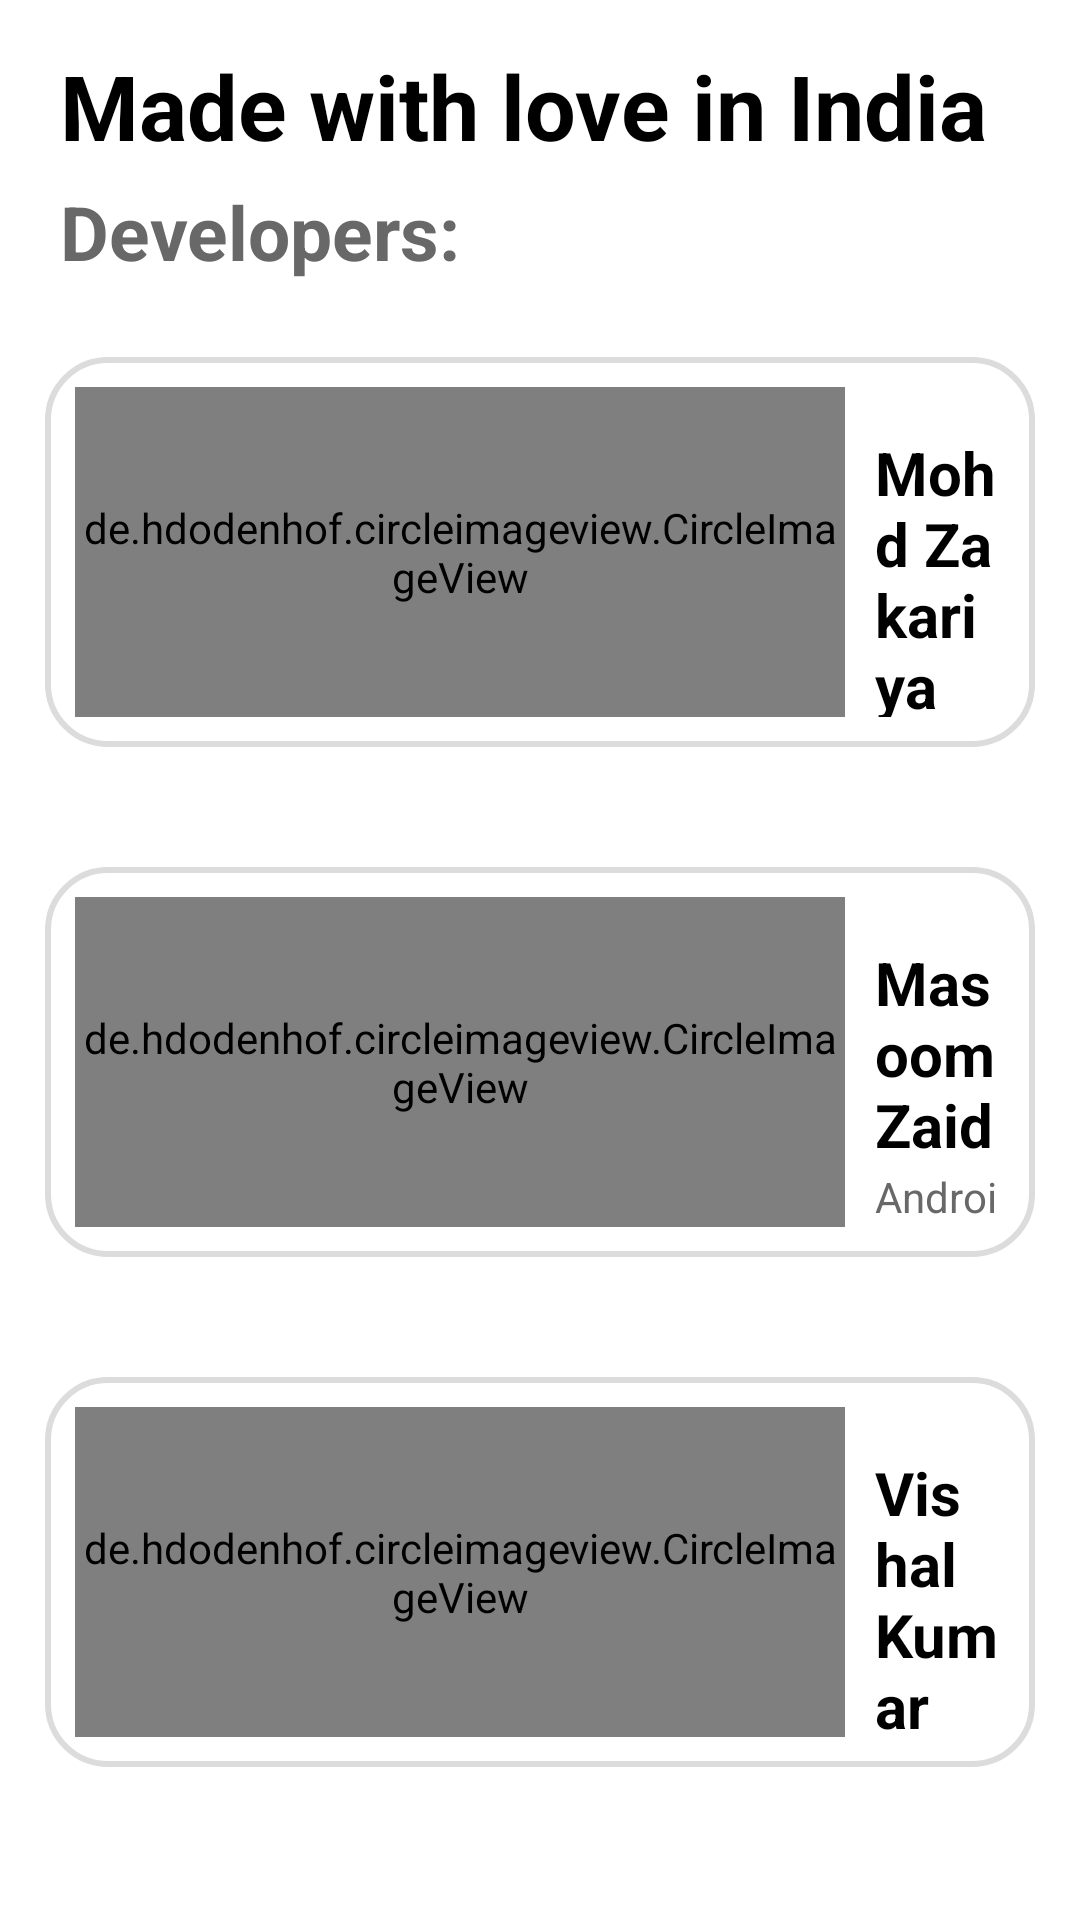

Layout XML and referenced resources for this Android screen:
<!-- AndroidManifest.xml: application theme Theme.KipmNotes -->
<!-- res/layout/fragment_about.xml -->
<?xml version="1.0" encoding="utf-8"?>
<ScrollView xmlns:android="http://schemas.android.com/apk/res/android"
    xmlns:app="http://schemas.android.com/apk/res-auto"
    xmlns:tools="http://schemas.android.com/tools"
    android:layout_width="match_parent"
    android:layout_height="match_parent"
    tools:context=".ui.fragment.AboutFragment">

    <LinearLayout
        android:layout_width="match_parent"
        android:layout_height="wrap_content"
        android:orientation="vertical">

        <TextView
            android:id="@+id/heading"
            android:layout_width="wrap_content"
            android:layout_height="wrap_content"
            android:layout_marginStart="20dp"
            android:layout_marginTop="15dp"
            android:text="@string/made_with_love_in_india"
            android:textColor="@color/black"
            android:textSize="30sp"
            android:textStyle="bold" />

        <TextView
            android:id="@+id/txtSubHeading"
            android:layout_width="wrap_content"
            android:layout_height="wrap_content"
            android:layout_marginStart="20dp"
            android:layout_marginTop="5dp"
            android:text="@string/developers"
            android:textColor="#686868"
            android:textSize="25sp"
            android:textStyle="bold" />

        <LinearLayout
            android:layout_width="wrap_content"
            android:layout_height="130dp"
            android:layout_marginStart="15dp"
            android:layout_marginTop="25dp"
            android:layout_marginEnd="15dp"
            android:layout_marginBottom="15dp"
            android:background="@drawable/about_page_border"
            android:orientation="horizontal"
            android:weightSum="11">

            <de.hdodenhof.circleimageview.CircleImageView
                android:layout_width="0dp"
                android:layout_height="110dp"
                android:layout_weight="4.0"
                android:src="@drawable/zakariya"
                app:civ_border_color="@color/grey"
                app:civ_border_width="1dp" />

            <LinearLayout
                android:layout_width="0dp"
                android:layout_height="match_parent"
                android:layout_weight="7.0"
                android:orientation="vertical"
                android:paddingStart="10dp"
                android:paddingEnd="0dp">

                <TextView
                    android:id="@+id/txtZakariyaName"
                    android:layout_width="match_parent"
                    android:layout_height="wrap_content"
                    android:layout_marginTop="15dp"
                    android:text="@string/mohd_zakariya"
                    android:textColor="@color/black"
                    android:textSize="20sp"
                    android:textStyle="bold" />

                <TextView
                    android:id="@+id/txtZakariyaWork"
                    android:layout_width="wrap_content"
                    android:layout_height="wrap_content"
                    android:layout_marginTop="1dp"
                    android:text="@string/android_developer"
                    android:textColor="#686868"
                    android:textSize="14sp" />

                <TextView
                    android:id="@+id/txtAboutZakariya"
                    android:layout_width="wrap_content"
                    android:layout_height="wrap_content"
                    android:layout_marginTop="10dp"
                    android:text="@string/zakariyaLinkedin"
                    android:textSize="14sp"
                    app:drawableEndCompat="@drawable/ic_right_arrow" />
            </LinearLayout>
        </LinearLayout>

        <LinearLayout
            android:layout_width="wrap_content"
            android:layout_height="130dp"
            android:layout_marginStart="15dp"
            android:layout_marginTop="25dp"
            android:layout_marginEnd="15dp"
            android:layout_marginBottom="15dp"
            android:background="@drawable/about_page_border"
            android:orientation="horizontal"
            android:weightSum="11">

            <de.hdodenhof.circleimageview.CircleImageView
                android:layout_width="0dp"
                android:layout_height="110dp"
                android:layout_weight="4.0"
                android:src="@drawable/masoom"
                app:civ_border_color="@color/grey"
                app:civ_border_width="1dp" />

            <LinearLayout
                android:layout_width="0dp"
                android:layout_height="match_parent"
                android:layout_weight="7.0"
                android:orientation="vertical"
                android:paddingStart="10dp"
                android:paddingEnd="0dp">

                <TextView
                    android:id="@+id/txtMasoomName"
                    android:layout_width="match_parent"
                    android:layout_height="wrap_content"
                    android:layout_marginTop="15dp"
                    android:text="@string/masoom_zaid"
                    android:textColor="@color/black"
                    android:textSize="20sp"
                    android:textStyle="bold" />

                <TextView
                    android:id="@+id/txtMasoomWork"
                    android:layout_width="wrap_content"
                    android:layout_height="wrap_content"
                    android:layout_marginTop="1dp"
                    android:text="@string/android_developer"
                    android:textColor="#686868"
                    android:textSize="14sp" />

                <TextView
                    android:id="@+id/txtAboutMasoom"
                    android:layout_width="wrap_content"
                    android:layout_height="wrap_content"
                    android:layout_marginTop="10dp"
                    android:text="@string/masoomLinkedin"
                    android:textSize="14sp"
                    app:drawableEndCompat="@drawable/ic_right_arrow" />
            </LinearLayout>
        </LinearLayout>

        <LinearLayout
            android:layout_width="wrap_content"
            android:layout_height="130dp"
            android:layout_marginStart="15dp"
            android:layout_marginTop="25dp"
            android:layout_marginEnd="15dp"
            android:layout_marginBottom="15dp"
            android:background="@drawable/about_page_border"
            android:orientation="horizontal"
            android:weightSum="11">

            <de.hdodenhof.circleimageview.CircleImageView
                android:layout_width="0dp"
                android:layout_height="110dp"
                android:layout_weight="4.0"
                android:src="@drawable/vishal"
                app:civ_border_color="@color/grey"
                app:civ_border_width="1dp" />

            <LinearLayout
                android:layout_width="0dp"
                android:layout_height="match_parent"
                android:layout_weight="7.0"
                android:orientation="vertical"
                android:paddingStart="10dp"
                android:paddingEnd="0dp">

                <TextView
                    android:id="@+id/txtVishalName"
                    android:layout_width="match_parent"
                    android:layout_height="wrap_content"
                    android:layout_marginTop="15dp"
                    android:text="@string/vishal_kumar"
                    android:textColor="@color/black"
                    android:textSize="20sp"
                    android:textStyle="bold" />

                <TextView
                    android:id="@+id/txtVishalWork"
                    android:layout_width="wrap_content"
                    android:layout_height="wrap_content"
                    android:layout_marginTop="1dp"
                    android:text="@string/android_developer"
                    android:textColor="#686868"
                    android:textSize="14sp" />

                <TextView
                    android:id="@+id/txtAboutVishal"
                    android:layout_width="wrap_content"
                    android:layout_height="wrap_content"
                    android:layout_marginTop="10dp"
                    android:text="@string/vishalLinkedin"
                    android:textSize="14sp"
                    app:drawableEndCompat="@drawable/ic_right_arrow" />
            </LinearLayout>
        </LinearLayout>
    </LinearLayout>
</ScrollView>
<!-- resources referenced by this layout -->
<resources>
  <color name="black">#FF000000</color>
  <color name="grey">#DCDCDC</color>
  <!-- drawable about_page_border (drawable) -->
  <?xml version="1.0" encoding="UTF-8"?>
  <shape xmlns:android="http://schemas.android.com/apk/res/android" android:shape="rectangle">
      <solid android:color="@color/white"/>
      <corners android:radius="20dp"/>
      <padding android:left="10dp" android:right="10dp" android:top="10dp" android:bottom="10dp"/>
      <stroke android:width="2dp" android:color="@color/grey"/>
  </shape>
  <!-- drawable ic_right_arrow (drawable-anydpi) -->
  <vector xmlns:android="http://schemas.android.com/apk/res/android"
      android:width="32dp"
      android:height="32dp"
      android:viewportWidth="24"
      android:viewportHeight="24"
      android:tint="#333333"
      android:alpha="0.6">
    <path
        android:fillColor="@android:color/white"
        android:pathData="M10,6L8.59,7.41 13.17,12l-4.58,4.59L10,18l6,-6z"/>
  </vector>
  <!-- drawable masoom: jpg bitmap (drawable-hdpi, 409264 bytes) -->
  <!-- drawable vishal: jpg bitmap (drawable-hdpi, 468701 bytes) -->
  <string name="android_developer">Android Developer</string>
  <string name="developers">Developers:</string>
  <string name="made_with_love_in_india">Made with love in India</string>
  <string name="masoomLinkedin"><a href="https://www.linkedin.com/in/masoom-zaid-3546b81b3/">Know more</a></string>
  <string name="masoom_zaid">Masoom Zaid</string>
  <string name="mohd_zakariya">Mohd Zakariya</string>
  <string name="vishalLinkedin"><a href="https://www.linkedin.com/in/vishal-kumar-a3b050222/">Know more</a></string>
  <string name="vishal_kumar">Vishal Kumar</string>
  <string name="zakariyaLinkedin"><a href="https://www.linkedin.com/in/mohammadzakariya/">Know more</a></string>
  <style name="Theme.KipmNotes" parent="Theme.MaterialComponents.Light.NoActionBar">
          
          <item name="colorPrimary">@color/app_color</item>
          <item name="colorPrimaryVariant">@color/app_color</item>
          <item name="colorOnPrimary">@color/white</item>
          
          <item name="colorSecondary">@color/teal_200</item>
          <item name="colorSecondaryVariant">@color/teal_700</item>
          <item name="colorOnSecondary">@color/white</item>
          
          <item name="android:statusBarColor" tools:targetApi="l">?attr/colorPrimaryVariant</item>
          
      </style>
  <color name="white">#FFFFFFFF</color>
  <color name="app_color">#37966F </color>
  <color name="teal_200">#FF03DAC5</color>
  <color name="teal_700">#FF018786</color>
</resources>
